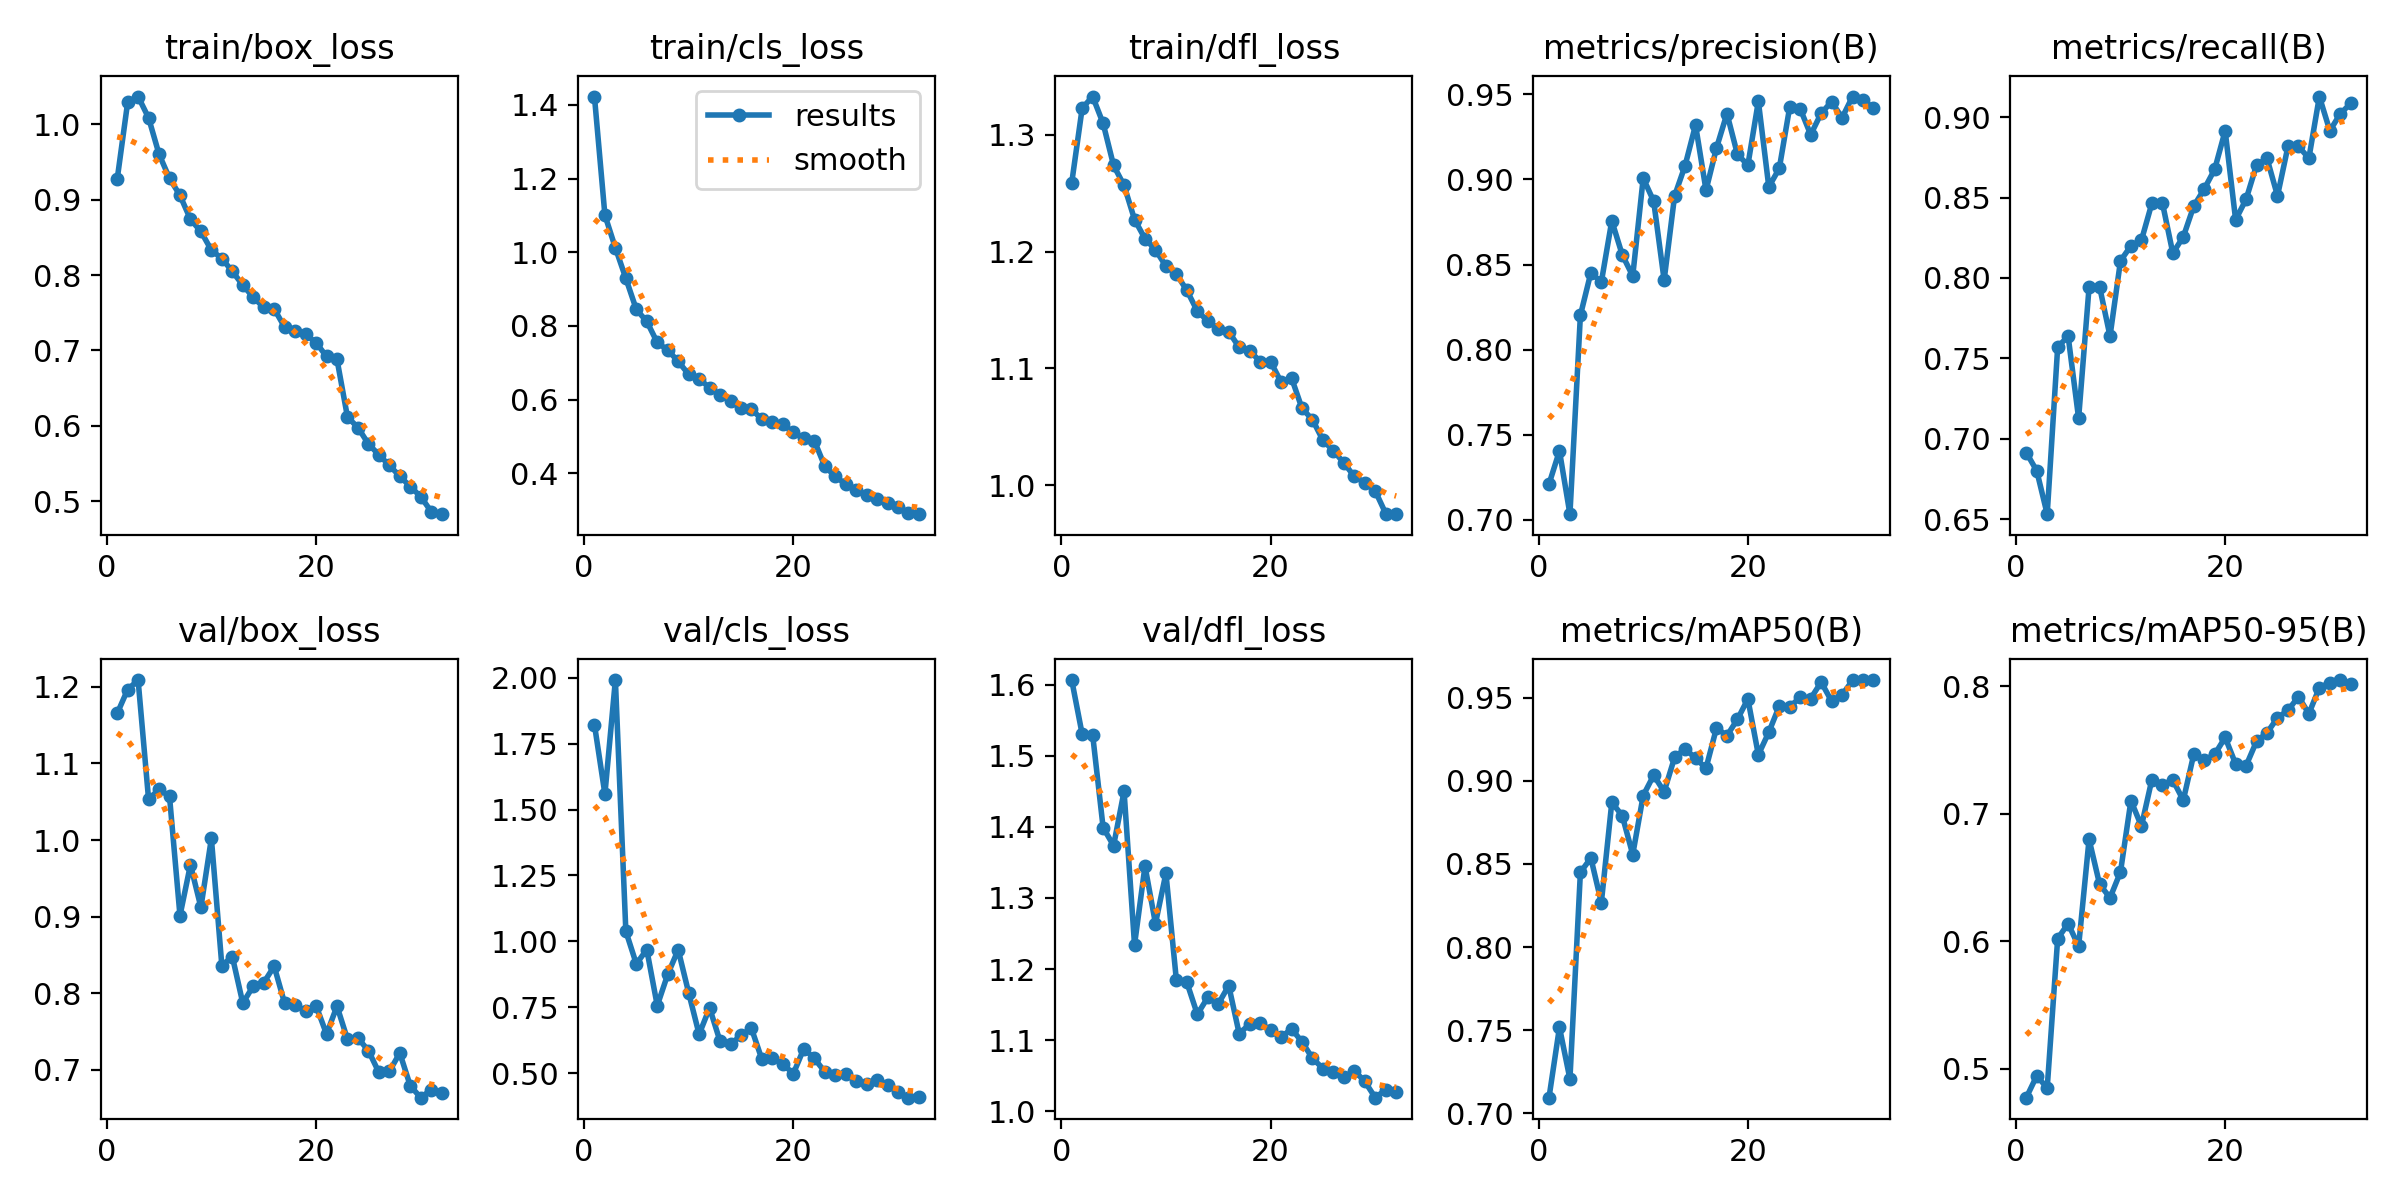

Source data for this figure (header and first rows):
epoch, time, train/box_loss, train/cls_loss, train/dfl_loss, metrics/precision(B), metrics/recall(B), metrics/mAP50(B), metrics/mAP50-95(B), val/box_loss, val/cls_loss, val/dfl_loss, lr/pg0, lr/pg1, lr/pg2
1, 500.3, 0.9269, 1.422, 1.259, 0.721, 0.6915, 0.7094, 0.4775, 1.165, 1.822, 1.606, 0.0006642, 0.0006642, 0.0006642
2, 1000, 1.029, 1.101, 1.323, 0.7406, 0.6802, 0.7517, 0.4946, 1.196, 1.559, 1.53, 0.00129, 0.00129, 0.00129
3, 1492, 1.037, 1.012, 1.333, 0.7034, 0.6532, 0.7206, 0.4851, 1.209, 1.991, 1.529, 0.001874, 0.001874, 0.001874
4, 1981, 1.009, 0.9291, 1.31, 0.8202, 0.757, 0.8449, 0.6021, 1.053, 1.038, 1.399, 0.001814, 0.001814, 0.001814
5, 2454, 0.9603, 0.8448, 1.274, 0.8452, 0.7638, 0.8536, 0.6139, 1.066, 0.9145, 1.374, 0.001752, 0.001752, 0.001752
6, 2920, 0.9283, 0.8124, 1.257, 0.8397, 0.7128, 0.8267, 0.5961, 1.057, 0.969, 1.45, 0.001691, 0.001691, 0.001691
7, 3387, 0.9057, 0.7553, 1.227, 0.8757, 0.7943, 0.887, 0.6799, 0.9013, 0.7564, 1.234, 0.001629, 0.001629, 0.001629
8, 3851, 0.874, 0.7346, 1.211, 0.8557, 0.7947, 0.879, 0.6449, 0.9678, 0.8748, 1.345, 0.001567, 0.001567, 0.001567
9, 4315, 0.8578, 0.7042, 1.201, 0.8433, 0.7638, 0.8556, 0.634, 0.9123, 0.9681, 1.264, 0.001505, 0.001505, 0.001505
10, 4779, 0.8331, 0.6687, 1.188, 0.9007, 0.8106, 0.8911, 0.6544, 1.002, 0.8052, 1.335, 0.001443, 0.001443, 0.001443
11, 5243, 0.822, 0.6569, 1.181, 0.8872, 0.82, 0.9033, 0.7103, 0.8361, 0.6475, 1.184, 0.001381, 0.001381, 0.001381
12, 5707, 0.8049, 0.6323, 1.167, 0.8408, 0.8234, 0.8935, 0.6902, 0.848, 0.7479, 1.181, 0.001319, 0.001319, 0.001319
13, 6170, 0.7867, 0.6137, 1.149, 0.8903, 0.8465, 0.9141, 0.7268, 0.7872, 0.6211, 1.137, 0.001257, 0.001257, 0.001257
14, 6632, 0.7705, 0.5977, 1.141, 0.9081, 0.8468, 0.9192, 0.7226, 0.8094, 0.6096, 1.16, 0.001196, 0.001196, 0.001196
15, 7095, 0.7572, 0.5768, 1.134, 0.9319, 0.8155, 0.9135, 0.7264, 0.8138, 0.644, 1.151, 0.001134, 0.001134, 0.001134
16, 7557, 0.7552, 0.574, 1.131, 0.8937, 0.8255, 0.9076, 0.7105, 0.8353, 0.6698, 1.177, 0.001072, 0.001072, 0.001072
17, 8019, 0.7309, 0.5469, 1.118, 0.9184, 0.8447, 0.9317, 0.7465, 0.7868, 0.5524, 1.109, 0.00101, 0.00101, 0.00101
18, 8481, 0.7261, 0.54, 1.115, 0.9386, 0.8553, 0.9271, 0.7419, 0.7844, 0.5595, 1.123, 0.0009481, 0.0009481, 0.0009481
19, 8945, 0.7215, 0.5328, 1.106, 0.9147, 0.8675, 0.937, 0.7465, 0.7769, 0.535, 1.125, 0.0008862, 0.0008862, 0.0008862
20, 9407, 0.7104, 0.5113, 1.106, 0.9084, 0.8915, 0.9492, 0.7597, 0.7837, 0.4982, 1.114, 0.0008244, 0.0008244, 0.0008244
21, 9870, 0.6921, 0.4953, 1.088, 0.9459, 0.8362, 0.9157, 0.739, 0.7467, 0.5931, 1.104, 0.0007625, 0.0007625, 0.0007625
22, 10331, 0.6882, 0.4894, 1.092, 0.8955, 0.8489, 0.9293, 0.7376, 0.7832, 0.5565, 1.116, 0.0007006, 0.0007006, 0.0007006
23, 10788, 0.6118, 0.4199, 1.066, 0.9065, 0.8702, 0.9449, 0.7568, 0.7399, 0.5056, 1.098, 0.0006387, 0.0006387, 0.0006387
24, 11246, 0.5978, 0.3918, 1.056, 0.9426, 0.8743, 0.9446, 0.7634, 0.7415, 0.4939, 1.075, 0.0005769, 0.0005769, 0.0005769
25, 11703, 0.5761, 0.3712, 1.038, 0.9415, 0.8511, 0.9502, 0.7752, 0.7252, 0.4956, 1.06, 0.000515, 0.000515, 0.000515
26, 12160, 0.5617, 0.3559, 1.03, 0.9263, 0.8818, 0.9495, 0.7809, 0.6968, 0.4717, 1.056, 0.0004531, 0.0004531, 0.0004531
27, 12702, 0.5477, 0.342, 1.019, 0.9388, 0.8818, 0.9594, 0.7917, 0.698, 0.46, 1.048, 0.0003912, 0.0003912, 0.0003912
28, 13278, 0.5333, 0.3311, 1.008, 0.9456, 0.8745, 0.9479, 0.7784, 0.7221, 0.4737, 1.057, 0.0003294, 0.0003294, 0.0003294
29, 13852, 0.5196, 0.32, 1.002, 0.9362, 0.9128, 0.9517, 0.7988, 0.6792, 0.4559, 1.042, 0.0002675, 0.0002675, 0.0002675
30, 14428, 0.5062, 0.3093, 0.995, 0.9486, 0.8915, 0.9604, 0.8026, 0.6637, 0.4283, 1.019, 0.0002056, 0.0002056, 0.0002056
31, 15006, 0.4864, 0.2919, 0.9758, 0.9464, 0.9021, 0.9606, 0.8047, 0.6741, 0.4073, 1.031, 0.0001437, 0.0001437, 0.0001437
32, 15582, 0.483, 0.2896, 0.9753, 0.942, 0.9085, 0.9606, 0.8015, 0.6697, 0.4104, 1.027, 8.1875e-05, 8.1875e-05, 8.1875e-05
